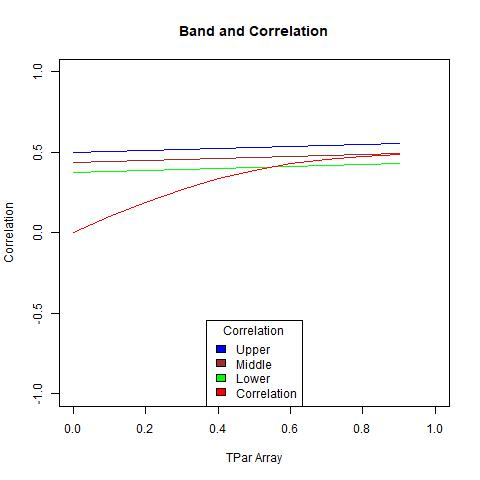

The table this chart was drawn from, first rows:
, X1, X2, middle, corArray
1, 0.3765, 0.5, 0.4382, 0
2, 0.3824, 0.5069, 0.4447, 0.09885
3, 0.3883, 0.5136, 0.451, 0.1911
4, 0.3942, 0.5201, 0.4571, 0.2718
5, 0.4, 0.5264, 0.4632, 0.3381
6, 0.4058, 0.5327, 0.4692, 0.3898
7, 0.4116, 0.5388, 0.4752, 0.4281
8, 0.4175, 0.5449, 0.4812, 0.4553
9, 0.4234, 0.5509, 0.4871, 0.4736
10, 0.4293, 0.5569, 0.4931, 0.4855
